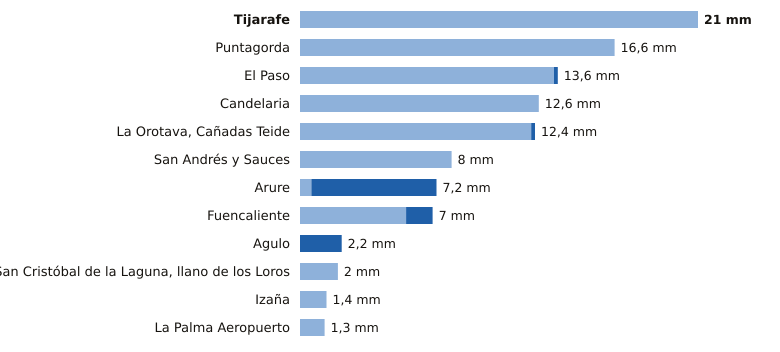

The table this chart was drawn from, first rows:
estacion, provincia, indicativo, mm_6_dias_anteriores, mm_hoy, mm_7_dias, horas_de_hoy
Tijarafe, Santa Cruz de Tenerife, C117Z, 21.0, 0.0, 21.0, 4
Puntagorda, Santa Cruz de Tenerife, C117A, 16.6, 0.0, 16.6, 5
El Paso, Santa Cruz de Tenerife, C126A, 13.4, 0.2, 13.6, 4
Candelaria, Santa Cruz de Tenerife, C438N, 12.6, 0.0, 12.6, 3
La Orotava, Cañadas Teide, Santa Cruz de Tenerife, C406G, 12.2, 0.2, 12.4, 4
San Andrés y Sauces, Santa Cruz de Tenerife, C148F, 8.0, 0.0, 8.0, 4
Arure, Santa Cruz de Tenerife, C316I, 0.6, 6.6, 7.2, 4
Fuencaliente, Santa Cruz de Tenerife, C129V, 5.6, 1.4, 7.0, 4
Agulo, Santa Cruz de Tenerife, C317B, 0.0, 2.2, 2.2, 5
San Cristóbal de la Laguna, llano de los…, Santa Cruz de Tenerife, C446G, 2.0, 0.0, 2.0, 4
Izaña, Santa Cruz de Tenerife, C430E, 1.4, 0.0, 1.4, 4
La Palma Aeropuerto, Santa Cruz de Tenerife, C139E, 1.3, 0.0, 1.3, 4
